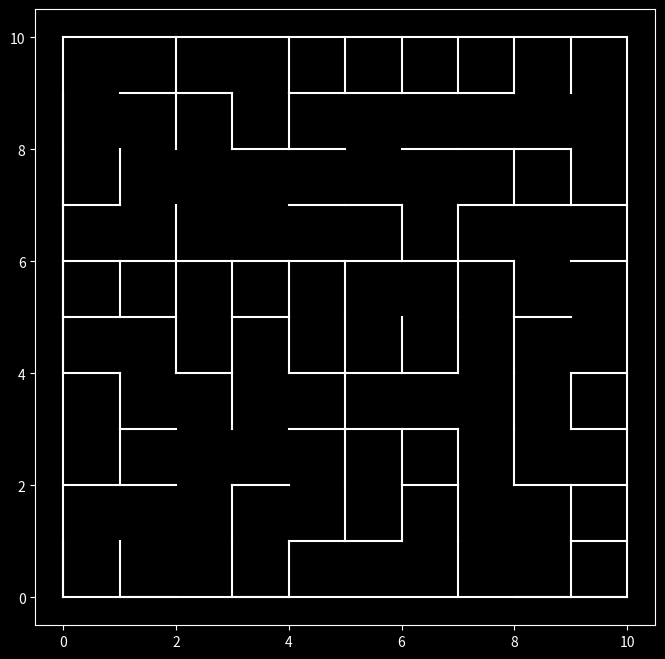

Write the Python code that produced this figure.
import matplotlib.pyplot as pyplot
from random import randint, seed

seed(1)

size_x = 10
size_y = 10

# each cell is represent by 2 bits which are top and left wall
# generating a random maze

maze = [[ randint(0,3) for i in range(size_x) ] for j in range(size_y) ]


scale = max(size_x, size_y) / 8

pyplot.figure(figsize=(size_x/scale, size_y/scale))
#pyplot.xticks([])
#pyplot.yticks([])
pyplot.style.use('dark_background')


def draw_line(x1, y1, x2, y2):
  pyplot.plot([x1, x2], [y1, y2], color='white')


def int_to_bool_list(num):
    return [bool(num & (1<<n)) for n in range(2)]


# maze's border
def drawMazeBorder():
  draw_line(0, 0, size_x, 0)
  draw_line(0, 0, 0, size_y)
  draw_line(size_x, 0, size_x, size_y)
  draw_line(0, size_y, size_x, size_y)
  
  
def draw_cell(x,y,walls):
    if walls[0]:
        draw_line(x,y,x,y+1)
    if walls[1]:
        draw_line(x,y,x+1,y)
        
def draw_maze():
    drawMazeBorder()   
    for index_line, line in enumerate(maze) :
        for index_cell, cell in enumerate(line):
            draw_cell(index_line,index_cell,int_to_bool_list(cell))


draw_maze()

#pyplot.show()
